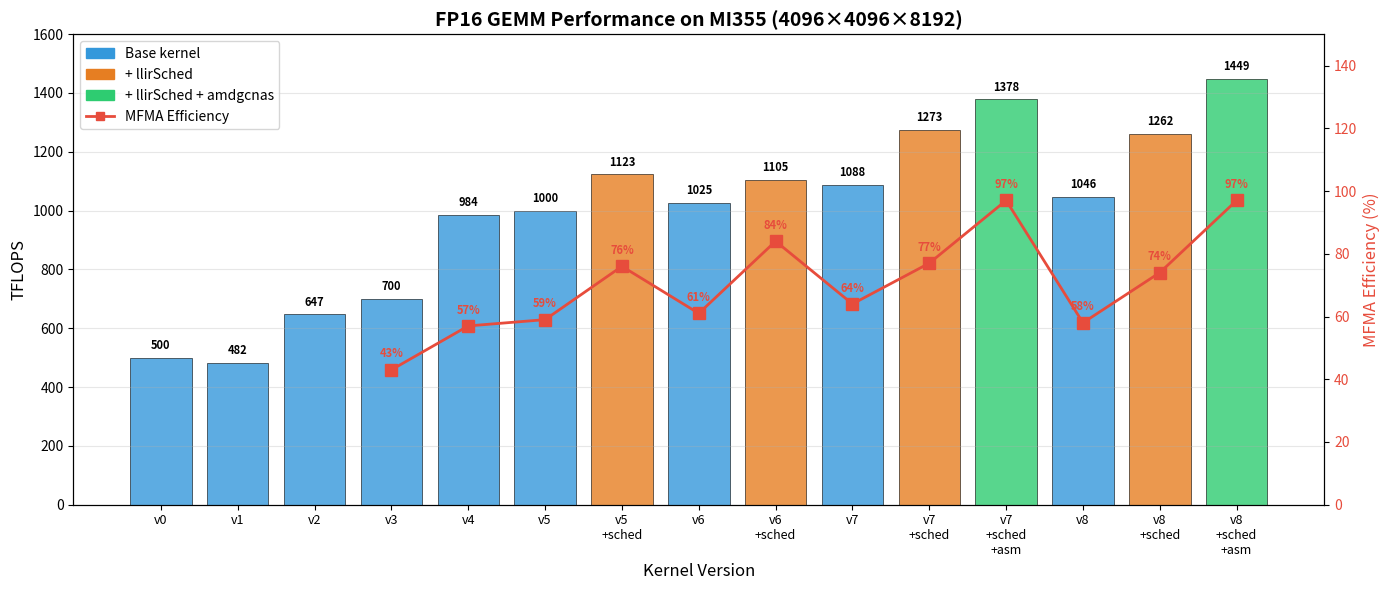

Here is the Python script that generated this plot: (Note: this script raises an exception after producing the figure.)
#!/usr/bin/env python3
"""
Generate performance bar chart for FP16 GEMM kernel versions.

Usage:
    python generate_perf_chart.py

Requires:
    pip install matplotlib
"""

import matplotlib.pyplot as plt
import matplotlib.patches as mpatches


def main():
    # Performance data from MI355, shape 4096x4096x8192, FP16
    # (version, tflops, variant, mfma_efficiency)
    # mfma_efficiency is None for v0-v2 where it wasn't measured
    data = [
        ("v0", 500, "base", None),
        ("v1", 482, "base", None),
        ("v2", 647, "base", None),
        ("v3", 700, "base", 43),
        ("v4", 984, "base", 57),
        ("v5", 1000, "base", 59),
        ("v5", 1123, "llirSched", 76),
        ("v6", 1025, "base", 61),
        ("v6", 1105, "llirSched", 84),
        ("v7", 1088, "base", 64),
        ("v7", 1273, "llirSched", 77),
        ("v7", 1378, "llirSched+amdgcnas", 97),
        ("v8", 1046, "base", 58),
        ("v8", 1262, "llirSched", 74),
        ("v8", 1449, "llirSched+amdgcnas", 97),
    ]

    # Create labels for x-axis
    labels = []
    for version, _, variant, _ in data:
        if variant == "llirSched+amdgcnas":
            labels.append(f"{version}\n+sched\n+asm")
        elif variant == "llirSched":
            labels.append(f"{version}\n+sched")
        else:
            labels.append(version)

    tflops = [d[1] for d in data]
    variants = [d[2] for d in data]
    mfma_eff = [d[3] for d in data]

    # Colors by variant
    color_map = {
        "base": "#3498db",              # blue
        "llirSched": "#e67e22",         # orange
        "llirSched+amdgcnas": "#2ecc71",  # green
    }
    colors = [color_map[v] for v in variants]

    # Create figure with two y-axes
    fig, ax1 = plt.subplots(figsize=(14, 6))
    ax2 = ax1.twinx()

    # Bar chart for TFLOPS
    bars = ax1.bar(range(len(tflops)), tflops, color=colors, edgecolor="black", linewidth=0.5, alpha=0.8)

    # Add TFLOPS value labels on bars
    for bar, val in zip(bars, tflops):
        ax1.text(
            bar.get_x() + bar.get_width() / 2,
            bar.get_height() + 20,
            f"{val}",
            ha="center",
            va="bottom",
            fontsize=8,
            fontweight="bold",
        )

    # Line plot for MFMA efficiency (only where available)
    x_eff = [i for i, e in enumerate(mfma_eff) if e is not None]
    y_eff = [e for e in mfma_eff if e is not None]
    ax2.plot(x_eff, y_eff, "s-", color="#e74c3c", linewidth=2, markersize=8, label="MFMA Efficiency")

    # Add efficiency labels
    for x, y in zip(x_eff, y_eff):
        ax2.text(x, y + 3, f"{y}%", ha="center", va="bottom", fontsize=8, color="#e74c3c", fontweight="bold")

    # Configure axes
    ax1.set_xticks(range(len(labels)))
    ax1.set_xticklabels(labels, fontsize=9)
    ax1.set_ylabel("TFLOPS", fontsize=12)
    ax1.set_xlabel("Kernel Version", fontsize=12)
    ax1.set_title("FP16 GEMM Performance on MI355 (4096×4096×8192)", fontsize=14, fontweight="bold")
    ax1.set_ylim(0, 1600)
    ax1.grid(axis="y", alpha=0.3)

    ax2.set_ylabel("MFMA Efficiency (%)", fontsize=12, color="#e74c3c")
    ax2.set_ylim(0, 150)
    ax2.tick_params(axis="y", labelcolor="#e74c3c")

    # Legend
    blue_patch = mpatches.Patch(color="#3498db", label="Base kernel")
    orange_patch = mpatches.Patch(color="#e67e22", label="+ llirSched")
    green_patch = mpatches.Patch(color="#2ecc71", label="+ llirSched + amdgcnas")
    eff_line = plt.Line2D([0], [0], color="#e74c3c", marker="s", linewidth=2, label="MFMA Efficiency")
    ax1.legend(handles=[blue_patch, orange_patch, green_patch, eff_line], loc="upper left")

    plt.tight_layout()

    output_path = "images/performance_chart.png"
    plt.savefig(output_path, dpi=150)
    print(f"Chart saved to {output_path}")


if __name__ == "__main__":
    main()
